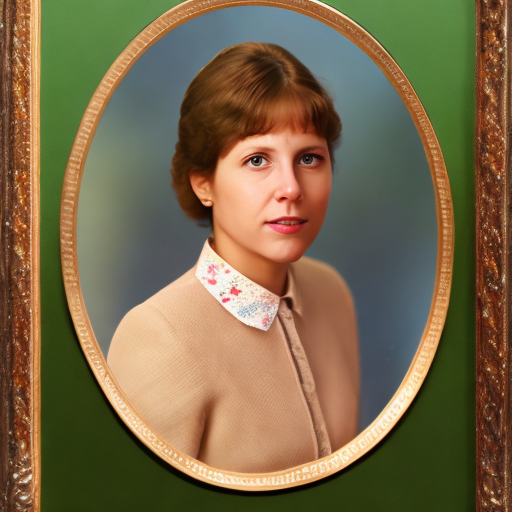
Generation parameters embedded in this image by AUTOMATIC1111 Stable Diffusion web UI or a fork of it (Forge, ...) (PNG 'parameters' text chunk):
photo of a young woman
Negative prompt: monochrome, old
Steps: 50, Sampler: DDIM, CFG scale: 10, Seed: 3557147892, Size: 512x512, Model hash: 5d5ad06cc2, Model: model, Batch size: 8, Batch pos: 0